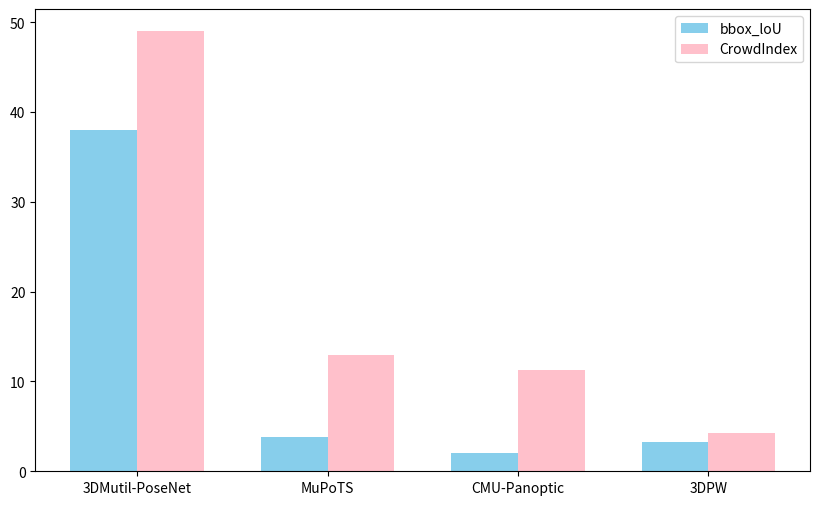

The matplotlib source for this figure:
import matplotlib.pyplot as plt
import numpy as np

categories = ['3DMutil-PoseNet', 'MuPoTS', 'CMU-Panoptic', '3DPW']
bbox_loU = [38, 3.8, 2, 3.3]
CrowdIndex = [49, 13, 11.3, 4.3]

# 设置柱状图的宽度
bar_width = 0.35

# 设置每个柱状图的位置
index = np.arange(len(categories))

# 创建柱状图
plt.figure(figsize=(10, 6))
bar1 = plt.bar(index, bbox_loU, bar_width, color='skyblue', label='bbox_loU')
bar2 = plt.bar(index + bar_width, CrowdIndex, bar_width, color='pink', label='CrowdIndex')

plt.xticks(index + bar_width / 2, categories)

# 添加图例
plt.legend(loc='upper right')

# 显示图表
plt.show()